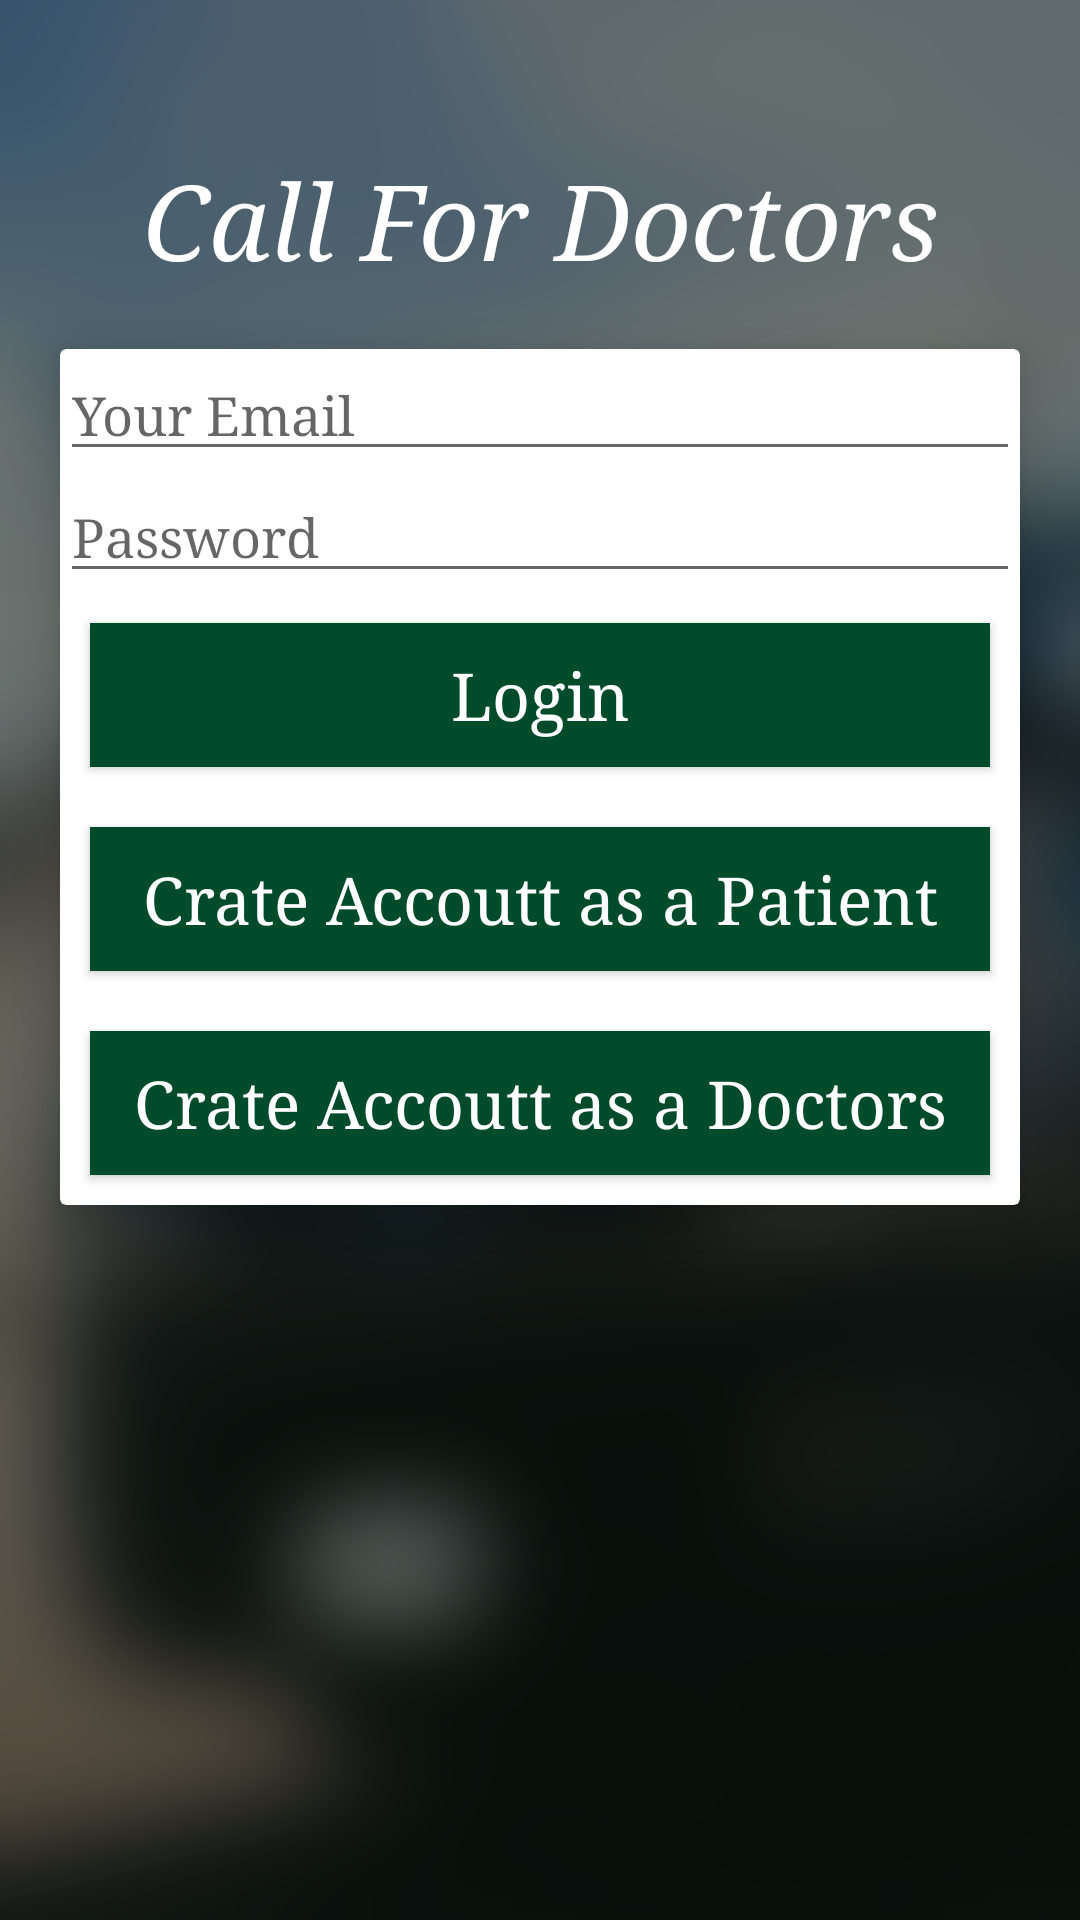

Layout XML and referenced resources for this Android screen:
<!-- AndroidManifest.xml: application theme AppTheme -->
<!-- res/layout/activity_main.xml -->
<?xml version="1.0" encoding="utf-8"?>
<LinearLayout xmlns:android="http://schemas.android.com/apk/res/android"
    xmlns:app="http://schemas.android.com/apk/res-auto"
    xmlns:tools="http://schemas.android.com/tools"
    android:layout_width="match_parent"
    android:layout_height="match_parent"
    xmlns:whatever="http://schemas.android.com/apk/res-auto"
    android:background="@drawable/bg_image"
    android:orientation="vertical"
    tools:context=".MainActivity">

    
        
        
        
        
        
        

        

    


    <TextView
        android:layout_width="match_parent"
        android:layout_height="wrap_content"
        android:textColor="@color/white"
        android:text="Call For Doctors"
        android:textSize="35dp"
        android:textStyle="italic"
        android:textAlignment="center"
        android:layout_marginTop="50dp"
        android:textAppearance="@style/TextAppearance.AppCompat.Large"

        />


    <android.support.v7.widget.CardView
        android:layout_marginLeft="20dp"

        android:layout_marginTop="20dp"
        whatever:cardElevation="10dp"
        android:layout_width="320dp"
        android:layout_height="wrap_content">


        <LinearLayout
            android:layout_width="match_parent"
            android:layout_height="wrap_content"
            android:orientation="vertical">





                <EditText
                    android:layout_width="match_parent"
                    android:layout_height="wrap_content"
                    android:id="@+id/login_email"
                    android:hint="Your Email" />




                <EditText
                    android:layout_width="match_parent"
                    android:id="@+id/login_password"
                    android:layout_height="wrap_content"
                    android:hint="Password" />

            <Button
                android:layout_width="match_parent"
                android:layout_height="wrap_content"
                android:text="Login"
                android:textColor="@color/white"
                android:layout_marginTop="10dp"
                android:layout_marginRight="10dp"
                android:layout_marginLeft="10dp"
                android:layout_marginBottom="10dp"
                android:id="@+id/login_btn"
                android:background="@color/darkGreen"
                android:textAppearance="@style/TextAppearance.AppCompat.Large"
                />
            <Button
                android:layout_width="match_parent"
                android:layout_height="wrap_content"
                android:text="Crate Accoutt as a Patient"
                android:id="@+id/registation_patient"
                android:textColor="@color/white"
                android:layout_marginTop="10dp"
                android:layout_marginRight="10dp"
                android:layout_marginLeft="10dp"
                android:layout_marginBottom="10dp"
                android:background="@color/darkGreen"
                android:textAppearance="@style/TextAppearance.AppCompat.Large"
                />

            <Button
                android:layout_width="match_parent"
                android:layout_height="wrap_content"
                android:text="Crate Accoutt as a Doctors"
                android:id="@+id/registation_doctor"
                android:textColor="@color/white"
                android:layout_marginTop="10dp"
                android:layout_marginRight="10dp"
                android:layout_marginLeft="10dp"
                android:layout_marginBottom="10dp"
                android:background="@color/darkGreen"
                android:textAppearance="@style/TextAppearance.AppCompat.Large"
                />

        </LinearLayout>






    </android.support.v7.widget.CardView>













</LinearLayout>
<!-- resources referenced by this layout -->
<resources>
  <color name="darkGreen">#004B29</color>
  <color name="white">#FFFFFF</color>
  <!-- drawable bg_image: png bitmap (drawable, 269886 bytes) -->
  <style name="ToolbarColoredBackArrow" parent="AppTheme">
          <item name="android:textColorSecondary">@color/white</item>
      </style>
  <style name="AppTheme" parent="Theme.AppCompat.Light">
          
          <item name="colorPrimary">@color/colorPrimary</item>
          <item name="colorPrimaryDark">@color/colorPrimaryDark</item>
          <item name="colorAccent">@color/colorAccent</item>
          <item name="android:typeface">serif</item>
      </style>
  <color name="colorPrimary">@color/sky_blue</color>
  <color name="colorPrimaryDark">@color/sky_blue</color>
  <color name="colorAccent">@color/sky_blue</color>
  <color name="sky_blue">#87CEEB</color>
</resources>
